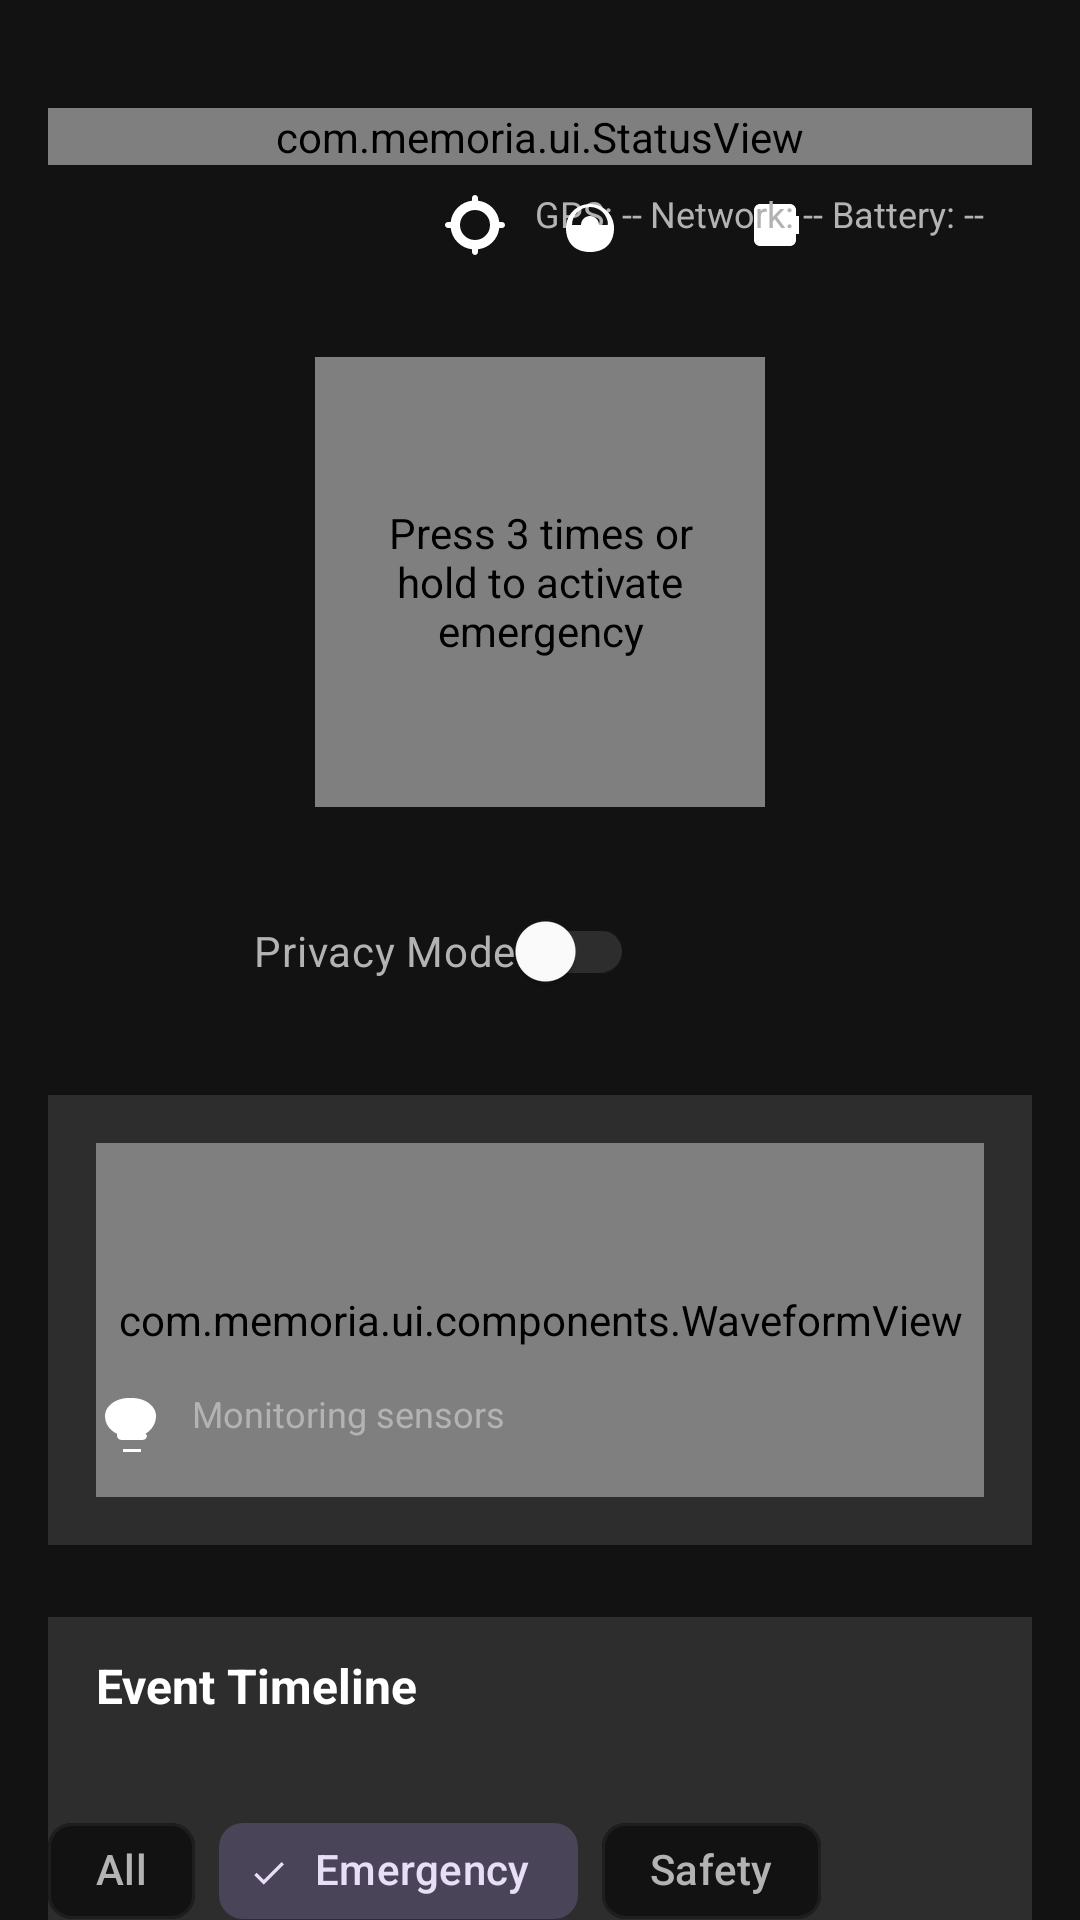

Android layout source for this screen:
<!-- AndroidManifest.xml: activity theme Theme.Memoria -->
<!-- res/layout/activity_main.xml -->
<?xml version="1.0" encoding="utf-8"?>
<androidx.constraintlayout.widget.ConstraintLayout xmlns:android="http://schemas.android.com/apk/res/android"
    xmlns:app="http://schemas.android.com/apk/res-auto"
    xmlns:tools="http://schemas.android.com/apk/tools"
    android:layout_width="match_parent"
    android:layout_height="match_parent"
    android:background="@color/dark_background"
    tools:context=".ui.MainActivity">

    
    <FrameLayout
        android:id="@+id/statusBarContainer"
        android:layout_width="0dp"
        android:layout_height="24dp"
        app:layout_constraintLeft_toLeftOf="parent"
        app:layout_constraintRight_toRightOf="parent"
        app:layout_constraintTop_toTopOf="parent" />

    
    <com.memoria.ui.StatusView
        android:id="@+id/emergencyStatusView"
        android:layout_width="0dp"
        android:layout_height="wrap_content"
        android:layout_marginHorizontal="16dp"
        android:layout_marginTop="12dp"
        app:layout_constraintEnd_toEndOf="parent"
        app:layout_constraintStart_toStartOf="parent"
        app:layout_constraintTop_toBottomOf="@id/statusBarContainer" />

    
    <TextView
        android:id="@+id/gpsStatus"
        android:layout_width="wrap_content"
        android:layout_height="wrap_content"
        android:layout_marginTop="8dp"
        android:drawableStart="@drawable/ic_gps"
        android:drawablePadding="8dp"
        android:text="@string/gps_status_unknown"
        android:textColor="@color/text_secondary"
        android:textSize="12sp"
        app:layout_constraintEnd_toEndOf="parent"
        app:layout_constraintHorizontal_chainStyle=" packed"
        app:layout_constraintStart_toStartOf="parent"
        app:layout_constraintTop_toBottomOf="@id/emergencyStatusView" />

    
    <TextView
        android:id="@+id/batteryStatus"
        android:layout_width="wrap_content"
        android:layout_height="wrap_content"
        android:layout_marginTop="8dp"
        android:drawableStart="@drawable/ic_battery"
        android:drawablePadding="8dp"
        android:text="@string/battery_status_unknown"
        android:textColor="@color/text_secondary"
        android:textSize="12sp"
        app:layout_constraintEnd_toEndOf="parent"
        app:layout_constraintStart_toEndOf="@id/gpsStatus"
        app:layout_constraintTop_toBottomOf="@id/emergencyStatusView" />

    
    <TextView
        android:id="@+id/networkStatus"
        android:layout_width="wrap_content"
        android:layout_height="wrap_content"
        android:layout_marginTop="8dp"
        android:drawableStart="@drawable/ic_network"
        android:drawablePadding="8dp"
        android:text="@string/network_status_unknown"
        android:textColor="@color/text_secondary"
        android:textSize="12sp"
        app:layout_constraintEnd_toStartOf="@id/batteryStatus"
        app:layout_constraintStart_toEndOf="@id/gpsStatus"
        app:layout_constraintTop_toBottomOf="@id/emergencyStatusView" />

    
    <FrameLayout
        android:id="@+id/sosContainer"
        android:layout_width="wrap_content"
        android:layout_height="wrap_content"
        android:layout_marginTop="32dp"
        app:layout_constraintEnd_toEndOf="parent"
        app:layout_constraintStart_toStartOf="parent"
        app:layout_constraintTop_toBottomOf="@id/gpsStatus">

        <com.memoria.ui.components.SOSButton
            android:id="@+id/sosButton"
            android:layout_width="150dp"
            android:layout_height="150dp"
            android:contentDescription="@string/sos_button_description"
            android:focusable="true"
            android:clickable="true"
            android:background="@drawable/sos_button_background"
            android:gravity="center"
            android:text="@string/sos_text"
            android:textColor="@color/text_primary"
            android:textSize="14sp"
            android:textStyle="bold"
            android:padding="16dp"
            tools:targetApi="o" />

    </FrameLayout>

    
    <LinearLayout
        android:id="@+id/privacyControls"
        android:layout_width="wrap_content"
        android:layout_height="wrap_content"
        android:layout_marginTop="24dp"
        android:gravity="center"
        android:orientation="horizontal"
        app:layout_constraintEnd_toEndOf="parent"
        app:layout_constraintStart_toStartOf="parent"
        app:layout_constraintTop_toBottomOf="@id/sosContainer">

        <com.google.android.material.switchmaterial.SwitchMaterial
            android:id="@+id/privacyModeToggle"
            android:layout_width="wrap_content"
            android:layout_height="wrap_content"
            android:text="@string/privacy_mode"
            android:textColor="@color/text_secondary"
            android:textSize="14sp"
            app:trackTint="@color/dark_surface_variant"
            app:thumbTint="@color/text_primary"
            app:useMaterialThemeColors="true" />

        <com.google.android.material.button.MaterialButton
            android:id="@+id/settingsButton"
            style="@style/Widget.Material3.Button.IconButton"
            android:layout_width="48dp"
            android:layout_height="48dp"
            android:layout_marginStart="16dp"
            android:contentDescription="@string/title_settings"
            app:icon="@drawable/ic_settings"
            app:iconGravity="textStart"
            app:iconTint="@color/text_primary"
            app:iconSize="24dp" />

    </LinearLayout>

    
    <FrameLayout
        android:id="@+id/detectionPanel"
        android:layout_width="0dp"
        android:layout_height="150dp"
        android:layout_marginHorizontal="16dp"
        android:layout_marginTop="24dp"
        android:background="@color/dark_surface_variant"
        android:clipToPadding="false"
        android:padding="16dp"
        app:layout_constraintEnd_toEndOf="parent"
        app:layout_constraintStart_toStartOf="parent"
        app:layout_constraintTop_toBottomOf="@id/privacyControls">

        <com.memoria.ui.components.WaveformView
            android:id="@+id/waveformView"
            android:layout_width="match_parent"
            android:layout_height="match_parent" />

        <TextView
            android:id="@+id/sensorsStatus"
            android:layout_width="wrap_content"
            android:layout_height="wrap_content"
            android:layout_gravity="bottom|start"
            android:layout_marginBottom="12dp"
            android:drawableStart="@drawable/ic_sensors"
            android:drawablePadding="8dp"
            android:text="@string/sensors_status"
            android:textColor="@color/text_secondary"
            android:textSize="12sp" />

    </FrameLayout>

    
    <FrameLayout
        android:id="@+id/eventTimelinePreview"
        android:layout_width="0dp"
        android:layout_height="160dp"
        android:layout_marginHorizontal="16dp"
        android:layout_marginTop="24dp"
        android:background="@color/dark_surface_variant"
        app:layout_constraintEnd_toEndOf="parent"
        app:layout_constraintStart_toStartOf="parent"
        app:layout_constraintTop_toBottomOf="@id/detectionPanel">

        <TextView
            android:id="@+id/timelineTitle"
            android:layout_width="wrap_content"
            android:layout_height="wrap_content"
            android:layout_gravity="top|start"
            android:layout_marginStart="16dp"
            android:layout_marginTop="12dp"
            android:text="@string/timeline_title"
            android:textColor="@color/text_primary"
            android:textSize="16sp"
            android:textStyle="bold" />

        <androidx.recyclerview.widget.RecyclerView
            android:id="@+id/eventRecyclerView"
            android:layout_width="match_parent"
            android:layout_height="match_parent"
            android:layout_marginTop="48dp"
            android:layout_marginBottom="8dp"
            android:orientation="vertical"
            android:paddingHorizontal="8dp"
            android:paddingTop="8dp"
            android:scrollbars="vertical" />

    </FrameLayout>

    
    <FrameLayout
        android:id="@+id/quickContactsContainer"
        android:layout_width="0dp"
        android:layout_height="wrap_content"
        android:layout_marginHorizontal="16dp"
        android:layout_marginTop="24dp"
        android:layout_marginBottom="16dp"
        app:layout_constraintBottom_toBottomOf="parent"
        app:layout_constraintEnd_toEndOf="parent"
        app:layout_constraintStart_toStartOf="parent"
        app:layout_constraintTop_toBottomOf="@id/eventTimelinePreview">

        <TextView
            android:id="@+id/contactsTitle"
            android:layout_width="wrap_content"
            android:layout_height="wrap_content"
            android:layout_gravity="top|start"
            android:layout_marginTop="8dp"
            android:text="@string/quick_contacts"
            android:textColor="@color/text_secondary"
            android:textSize="14sp" />

        <HorizontalScrollView
            android:id="@+id/contactsScrollView"
            android:layout_width="match_parent"
            android:layout_height="wrap_content"
            android:layout_gravity="top"
            android:layout_marginTop="36dp"
            android:scrollbars="none">

            <LinearLayout
                android:id="@+id/quickContactsLayout"
                android:layout_width="wrap_content"
                android:layout_height="wrap_content"
                android:orientation="horizontal"
                android:paddingStart="8dp"
                android:paddingEnd="8dp" />

        </HorizontalScrollView>

    </FrameLayout>

    
    <com.google.android.material.chip.ChipGroup
        android:id="@+id/filterGroup"
        android:layout_width="wrap_content"
        android:layout_height="wrap_content"
        android:layout_marginHorizontal="16dp"
        android:layout_marginBottom="8dp"
        app:layout_constraintBottom_toTopOf="@id/quickContactsContainer"
        app:layout_constraintStart_toStartOf="parent">

        <com.google.android.material.chip.Chip
            android:id="@+id/filterAll"
            style="@style/Widget.Material3.Chip.Filter"
            android:layout_width="wrap_content"
            android:layout_height="wrap_content"
            android:text="@string/filter_all" />

        <com.google.android.material.chip.Chip
            android:id="@+id/filterEmergency"
            style="@style/Widget.Material3.Chip.Filter"
            android:layout_width="wrap_content"
            android:layout_height="wrap_content"
            android:checked="true"
            android:text="@string/filter_emergency" />

        <com.google.android.material.chip.Chip
            android:id="@+id/filterSafety"
            style="@style/Widget.Material3.Chip.Filter"
            android:layout_width="wrap_content"
            android:layout_height="wrap_content"
            android:text="@string/filter_safety" />

    </com.google.android.material.chip.ChipGroup>

</androidx.constraintlayout.widget.ConstraintLayout>
<!-- resources referenced by this layout -->
<resources>
  <color name="dark_background">#121212</color>
  <color name="dark_surface_variant">#2D2D2D</color>
  <color name="text_primary">#FFFFFF</color>
  <color name="text_secondary">#B3B3B3</color>
  <!-- drawable ic_battery (drawable) -->
  <?xml version="1.0" encoding="utf-8"?>
  <vector xmlns:android="http://schemas.android.com/apk/res/android"
      android:width="24dp"
      android:height="24dp"
      android:viewportWidth="24"
      android:viewportHeight="24">
      <path
          android:fillColor="#FFFFFF"
          android:pathData="M8,5h10c1.1,0 2,0.9 2,2v10c0,1.1 -0.9,2 -2,2h-10c-1.1,0 -2,-0.9 -2,-2v-10c0,-1.1 0.9,-2 2,-2zM20,9h1v6h-1z" />
  </vector>
  <!-- drawable ic_gps (drawable) -->
  <?xml version="1.0" encoding="utf-8"?>
  <vector xmlns:android="http://schemas.android.com/apk/res/android"
      android:width="24dp"
      android:height="24dp"
      android:viewportWidth="24"
      android:viewportHeight="24">
      <path
          android:fillColor="#FFFFFF"
          android:pathData="M12 2c0.55,0 1,0.45 1,1v0.9a8.1,8.1 0,0 1,7.1 7.1h0.9c0.55,0 1,0.45 1,1s-0.45,1 -1,1h-0.9a8.1,8.1 0,0 1,-7.1 7.1v0.9c0,0.55 -0.45,1 -1,1s-1,-0.45 -1,-1v-0.9a8.1,8.1 0,0 1,-7.1 -7.1h-0.9c-0.55,0 -1,-0.45 -1,-1s0.45,-1 1,-1h0.9a8.1,8.1 0,0 1,7.1 -7.1v-0.9c0,-0.55 0.45,-1 1,-1zM12 7a5,5 0,1 0,0 10a5,5 0,1 0,0 -10z" />
  </vector>
  <!-- drawable ic_network (drawable) -->
  <?xml version="1.0" encoding="utf-8"?>
  <vector xmlns:android="http://schemas.android.com/apk/res/android"
      android:width="24dp"
      android:height="24dp"
      android:viewportWidth="24"
      android:viewportHeight="24">
      <path
          android:fillColor="#FFFFFF"
          android:pathData="M12,21c5,0 8,-3 8,-8c0,-4.42 -3.58,-8 -8,-8s-8,3.58 -8,8c0,5 3,8 8,8zM12,6c3.31,0 6,2.69 6,6h-3c0,-1.66 -1.34,-3 -3,-3s-3,1.34 -3,3h-3c0,-3.31 2.69,-6 6,-6z" />
  </vector>
  <!-- drawable ic_sensors (drawable) -->
  <?xml version="1.0" encoding="utf-8"?>
  <vector xmlns:android="http://schemas.android.com/apk/res/android"
      android:width="24dp"
      android:height="24dp"
      android:viewportWidth="24"
      android:viewportHeight="24">
      <path
          android:fillColor="#FFFFFF"
          android:pathData="M12,3c4.42,0 8,2.69 8,6c0,2.5 -1.4,4.69 -3.55,5.94L17,15.5c0,0.83 -0.67,1.5 -1.5,1.5h-7C7.67,17 7,16.33 7,15.5v-0.56C4.4,13.69 3,11.5 3,9c0,-3.31 3.58,-6 8,-6h1zM9,20h6v1h-6z" />
  </vector>
  <!-- drawable sos_button_background (drawable) -->
  <?xml version="1.0" encoding="utf-8"?>
  <shape xmlns:android="http://schemas.android.com/apk/res/android"
      android:shape="oval">
      <solid android:color="@color/emergency_red" />
      <size
          android:width="150dp"
          android:height="150dp" />
  </shape>
  <string name="battery_status_unknown">Battery: --</string>
  <string name="filter_all">All</string>
  <string name="filter_emergency">Emergency</string>
  <string name="filter_safety">Safety</string>
  <string name="gps_status_unknown">GPS: --</string>
  <string name="network_status_unknown">Network: --</string>
  <string name="privacy_mode">Privacy Mode</string>
  <string name="quick_contacts">Quick Contacts</string>
  <string name="sensors_status">Monitoring sensors</string>
  <string name="sos_button_description">Press 3 times or hold to activate emergency</string>
  <string name="sos_text">SOS</string>
  <string name="timeline_title">Event Timeline</string>
  <string name="title_settings">Settings</string>
  <color name="emergency_red">#FF0000</color>
  <color name="safe_green">#4CAF50</color>
  <color name="safe_green_dark">#388E3C</color>
  <color name="dark_surface">#1E1E1E</color>
</resources>
